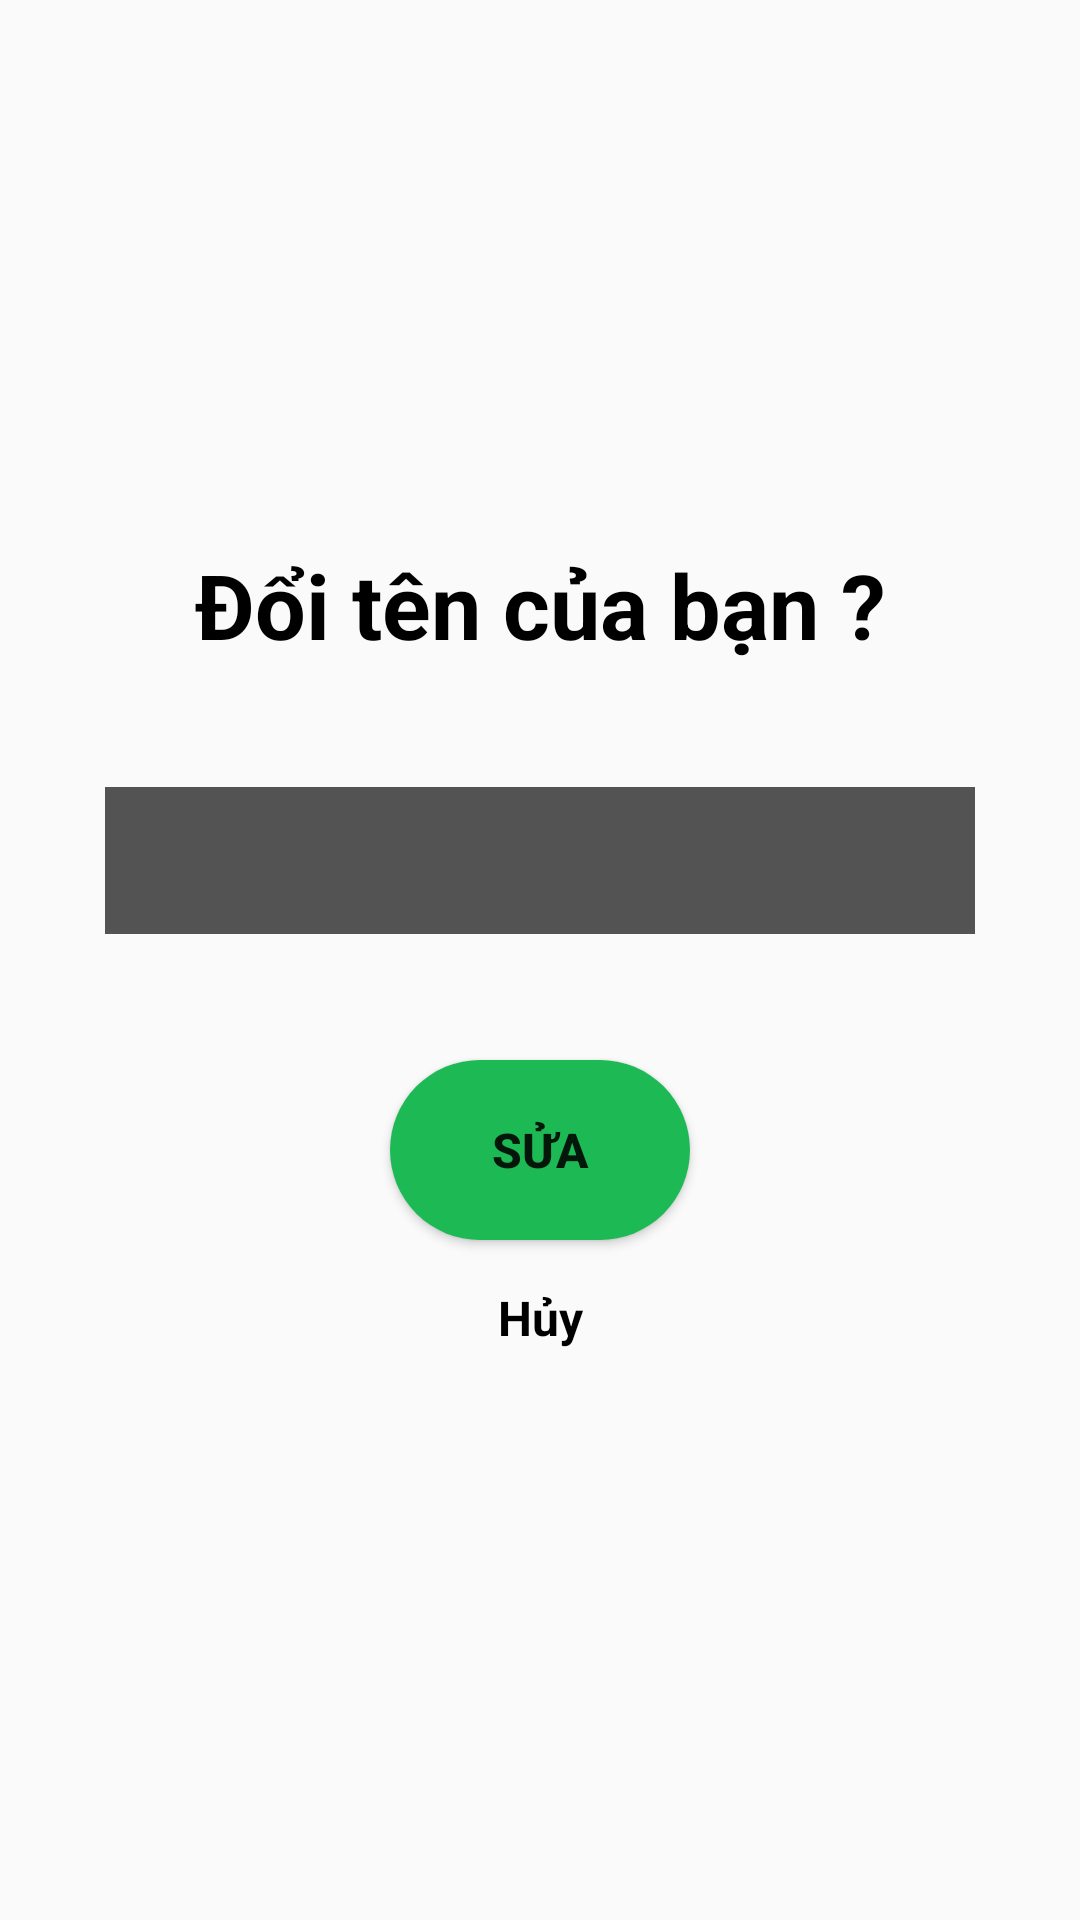

Reconstruct the res/layout file that produces this screen, plus the resources it refers to.
<!-- AndroidManifest.xml: application theme Theme.DuAn1_Spotify_clone -->
<!-- res/layout/dialogdelete_name.xml -->
<?xml version="1.0" encoding="utf-8"?>
<LinearLayout xmlns:android="http://schemas.android.com/apk/res/android"
    android:layout_width="match_parent"
    android:layout_height="wrap_content"
    android:gravity="center"
    android:orientation="vertical">

    <LinearLayout
        android:layout_width="330dp"
        android:layout_height="400dp"
        android:gravity="center"
        android:orientation="vertical">
        <TextView
            android:layout_width="match_parent"
            android:layout_height="50dp"
            android:textSize="30dp"
            android:textStyle="bold"
            android:layout_marginTop="20dp"
            android:textColor="@color/black"
            android:textAlignment="center"
            android:text="Đổi tên của bạn ?"/>
        <com.google.android.material.textfield.TextInputLayout
            android:layout_width="match_parent"
            android:layout_margin="20dp"
            android:layout_height="60dp">
            <com.google.android.material.textfield.TextInputEditText
                android:layout_width="match_parent"
                android:background="#535353"
                android:textColor="#fff"
                android:id="@+id/editName"
                android:layout_height="match_parent"/>
        </com.google.android.material.textfield.TextInputLayout>

        <androidx.appcompat.widget.AppCompatButton
            android:layout_width="100dp"
            android:layout_height="60dp"
            android:layout_marginTop="22dp"
            android:layout_marginBottom="15dp"
            android:background="@drawable/custom_btn"
            android:text="Sửa"
            android:textSize="16dp"
            android:id="@+id/btnEditName"
            android:textStyle="bold" />

        <TextView
            android:layout_width="match_parent"
            android:layout_height="50dp"
            android:textAlignment="center"
            android:textSize="16dp"
            android:textStyle="bold"
            android:id="@+id/btnHuyEditName"
            android:textColor="@color/black"
            android:text="Hủy"/>


    </LinearLayout>
</LinearLayout>
<!-- resources referenced by this layout -->
<resources>
  <color name="black">#FF000000</color>
  <!-- drawable custom_btn (drawable) -->
  <?xml version="1.0" encoding="utf-8"?>
  <shape android:shape="rectangle" xmlns:android="http://schemas.android.com/apk/res/android">
      <solid android:color="#1DB954"/>
      <corners android:radius="30dp"/>
  </shape>
  <style name="Theme.DuAn1_Spotify_clone" parent="Theme.AppCompat.Light.NoActionBar">
  
          
          <item name="colorPrimary">@color/purple_500</item>
          <item name="colorPrimaryVariant">@color/purple_700</item>
          <item name="colorOnPrimary">@color/white</item>
          
          <item name="colorSecondary">@color/teal_200</item>
          <item name="colorSecondaryVariant">@color/teal_700</item>
          <item name="colorOnSecondary">@color/black</item>
          
          <item name="android:statusBarColor">?attr/colorPrimaryVariant</item>
          
      </style>
  <color name="purple_500">#FF6200EE</color>
  <color name="purple_700">#212121</color>
  <color name="white">#FFFFFFFF</color>
  <color name="teal_200">#FF03DAC5</color>
  <color name="teal_700">#FF018786</color>
</resources>
